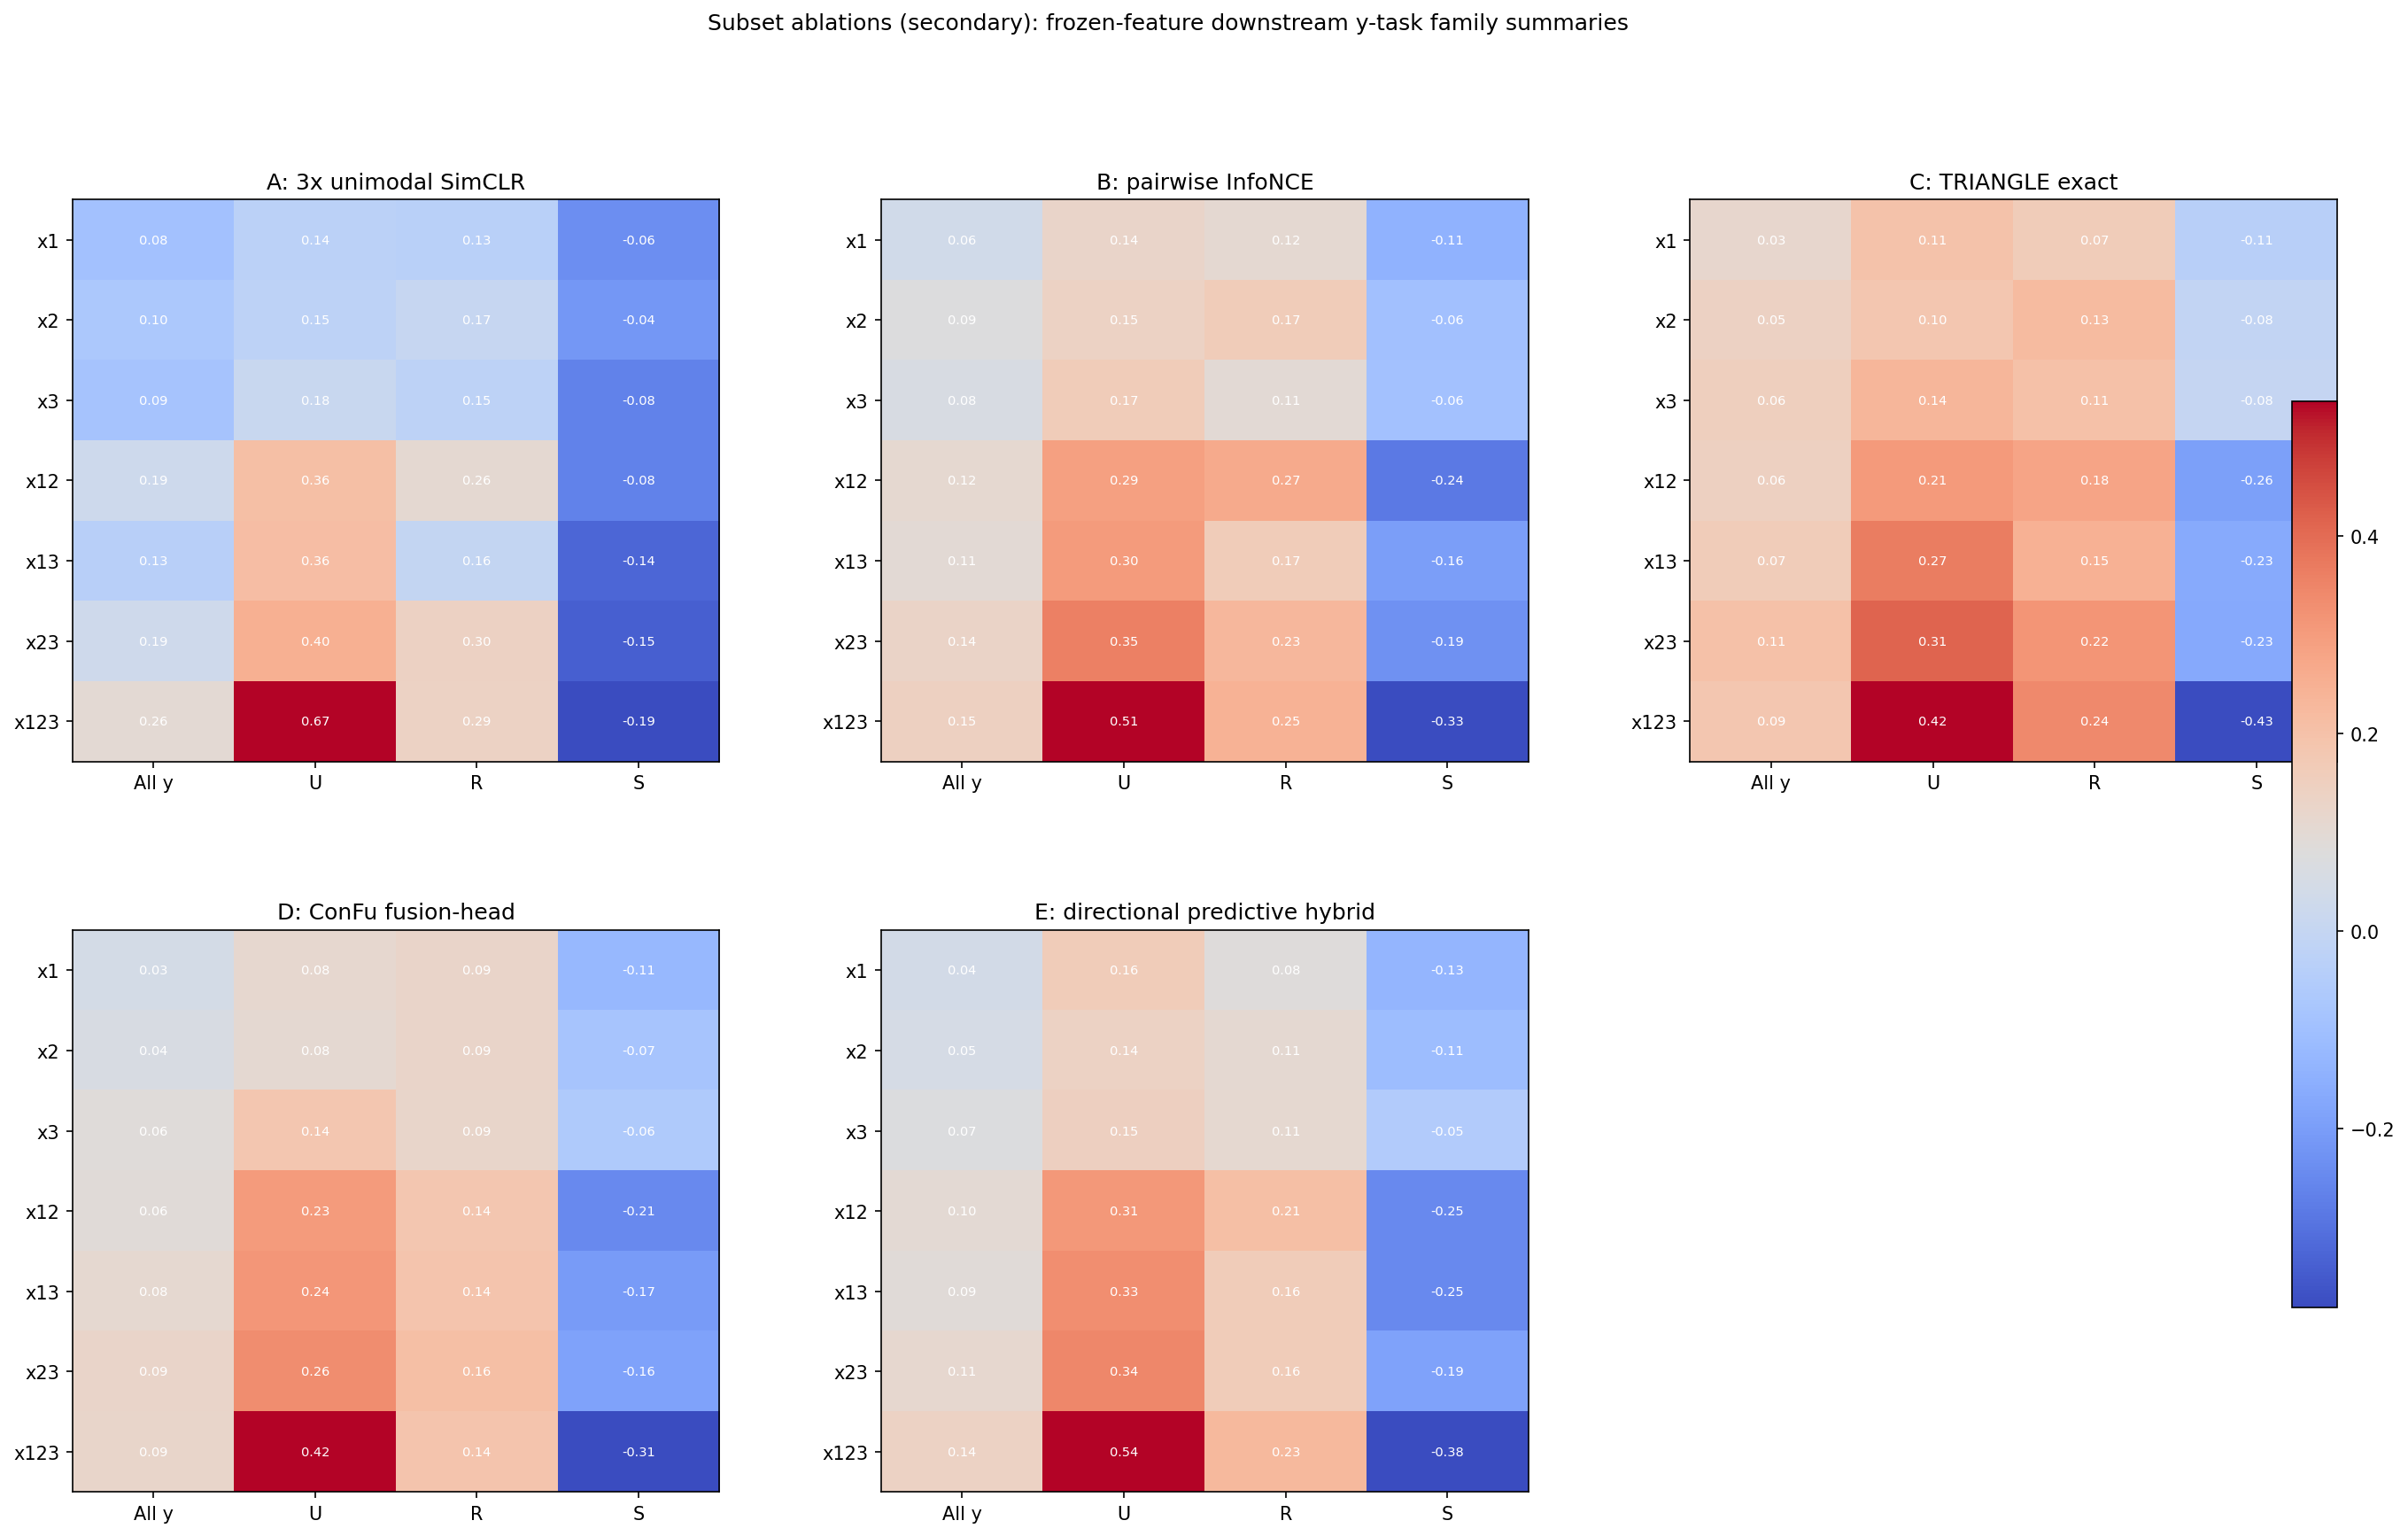

The table this chart was drawn from, first rows:
model, subset, y_macro_r2, y_u_macro_r2, y_r_macro_r2, y_s_macro_r2
A_unimodal_simclr, x1, 0.07829, 0.1379, 0.1344, -0.05608
A_unimodal_simclr, x2, 0.1014, 0.1471, 0.1705, -0.03637
A_unimodal_simclr, x3, 0.08659, 0.1756, 0.1465, -0.08235
A_unimodal_simclr, x12, 0.1892, 0.3619, 0.2639, -0.08318
A_unimodal_simclr, x13, 0.1326, 0.3642, 0.1623, -0.1384
A_unimodal_simclr, x23, 0.1933, 0.4009, 0.2979, -0.1539
A_unimodal_simclr, x123, 0.2609, 0.6688, 0.2948, -0.1921
B_pairwise_infonce, x1, 0.05516, 0.1375, 0.1171, -0.1097
B_pairwise_infonce, x2, 0.09286, 0.1465, 0.1709, -0.06483
B_pairwise_infonce, x3, 0.07659, 0.1697, 0.1121, -0.0639
B_pairwise_infonce, x12, 0.1226, 0.2896, 0.267, -0.2371
B_pairwise_infonce, x13, 0.1105, 0.2988, 0.1702, -0.1575
B_pairwise_infonce, x23, 0.1419, 0.3504, 0.232, -0.1868
B_pairwise_infonce, x123, 0.1541, 0.5142, 0.2455, -0.3279
C_triangle_exact, x1, 0.02951, 0.1094, 0.07309, -0.1084
C_triangle_exact, x2, 0.05438, 0.09501, 0.1264, -0.08229
C_triangle_exact, x3, 0.064, 0.1423, 0.1103, -0.07615
C_triangle_exact, x12, 0.05864, 0.2074, 0.184, -0.2572
C_triangle_exact, x13, 0.07263, 0.2667, 0.1545, -0.2305
C_triangle_exact, x23, 0.1107, 0.3105, 0.2196, -0.2343
C_triangle_exact, x123, 0.09401, 0.4245, 0.2417, -0.4334
D_confu_fusion_head, x1, 0.02837, 0.07948, 0.09287, -0.1087
D_confu_fusion_head, x2, 0.03735, 0.07616, 0.09231, -0.07475
D_confu_fusion_head, x3, 0.06014, 0.1388, 0.08848, -0.05634
D_confu_fusion_head, x12, 0.06304, 0.2325, 0.1378, -0.2061
D_confu_fusion_head, x13, 0.0782, 0.2412, 0.1431, -0.1713
D_confu_fusion_head, x23, 0.0931, 0.2574, 0.1579, -0.1576
D_confu_fusion_head, x123, 0.08901, 0.4208, 0.1426, -0.3142
E_directional_predictive_hybrid, x1, 0.04193, 0.1607, 0.08218, -0.1305
E_directional_predictive_hybrid, x2, 0.05175, 0.137, 0.1059, -0.1057
E_directional_predictive_hybrid, x3, 0.07107, 0.1485, 0.1069, -0.05404
E_directional_predictive_hybrid, x12, 0.1012, 0.307, 0.2087, -0.2479
E_directional_predictive_hybrid, x13, 0.08913, 0.329, 0.1622, -0.2482
E_directional_predictive_hybrid, x23, 0.1119, 0.3429, 0.1616, -0.1854
E_directional_predictive_hybrid, x123, 0.1375, 0.536, 0.2274, -0.3808
